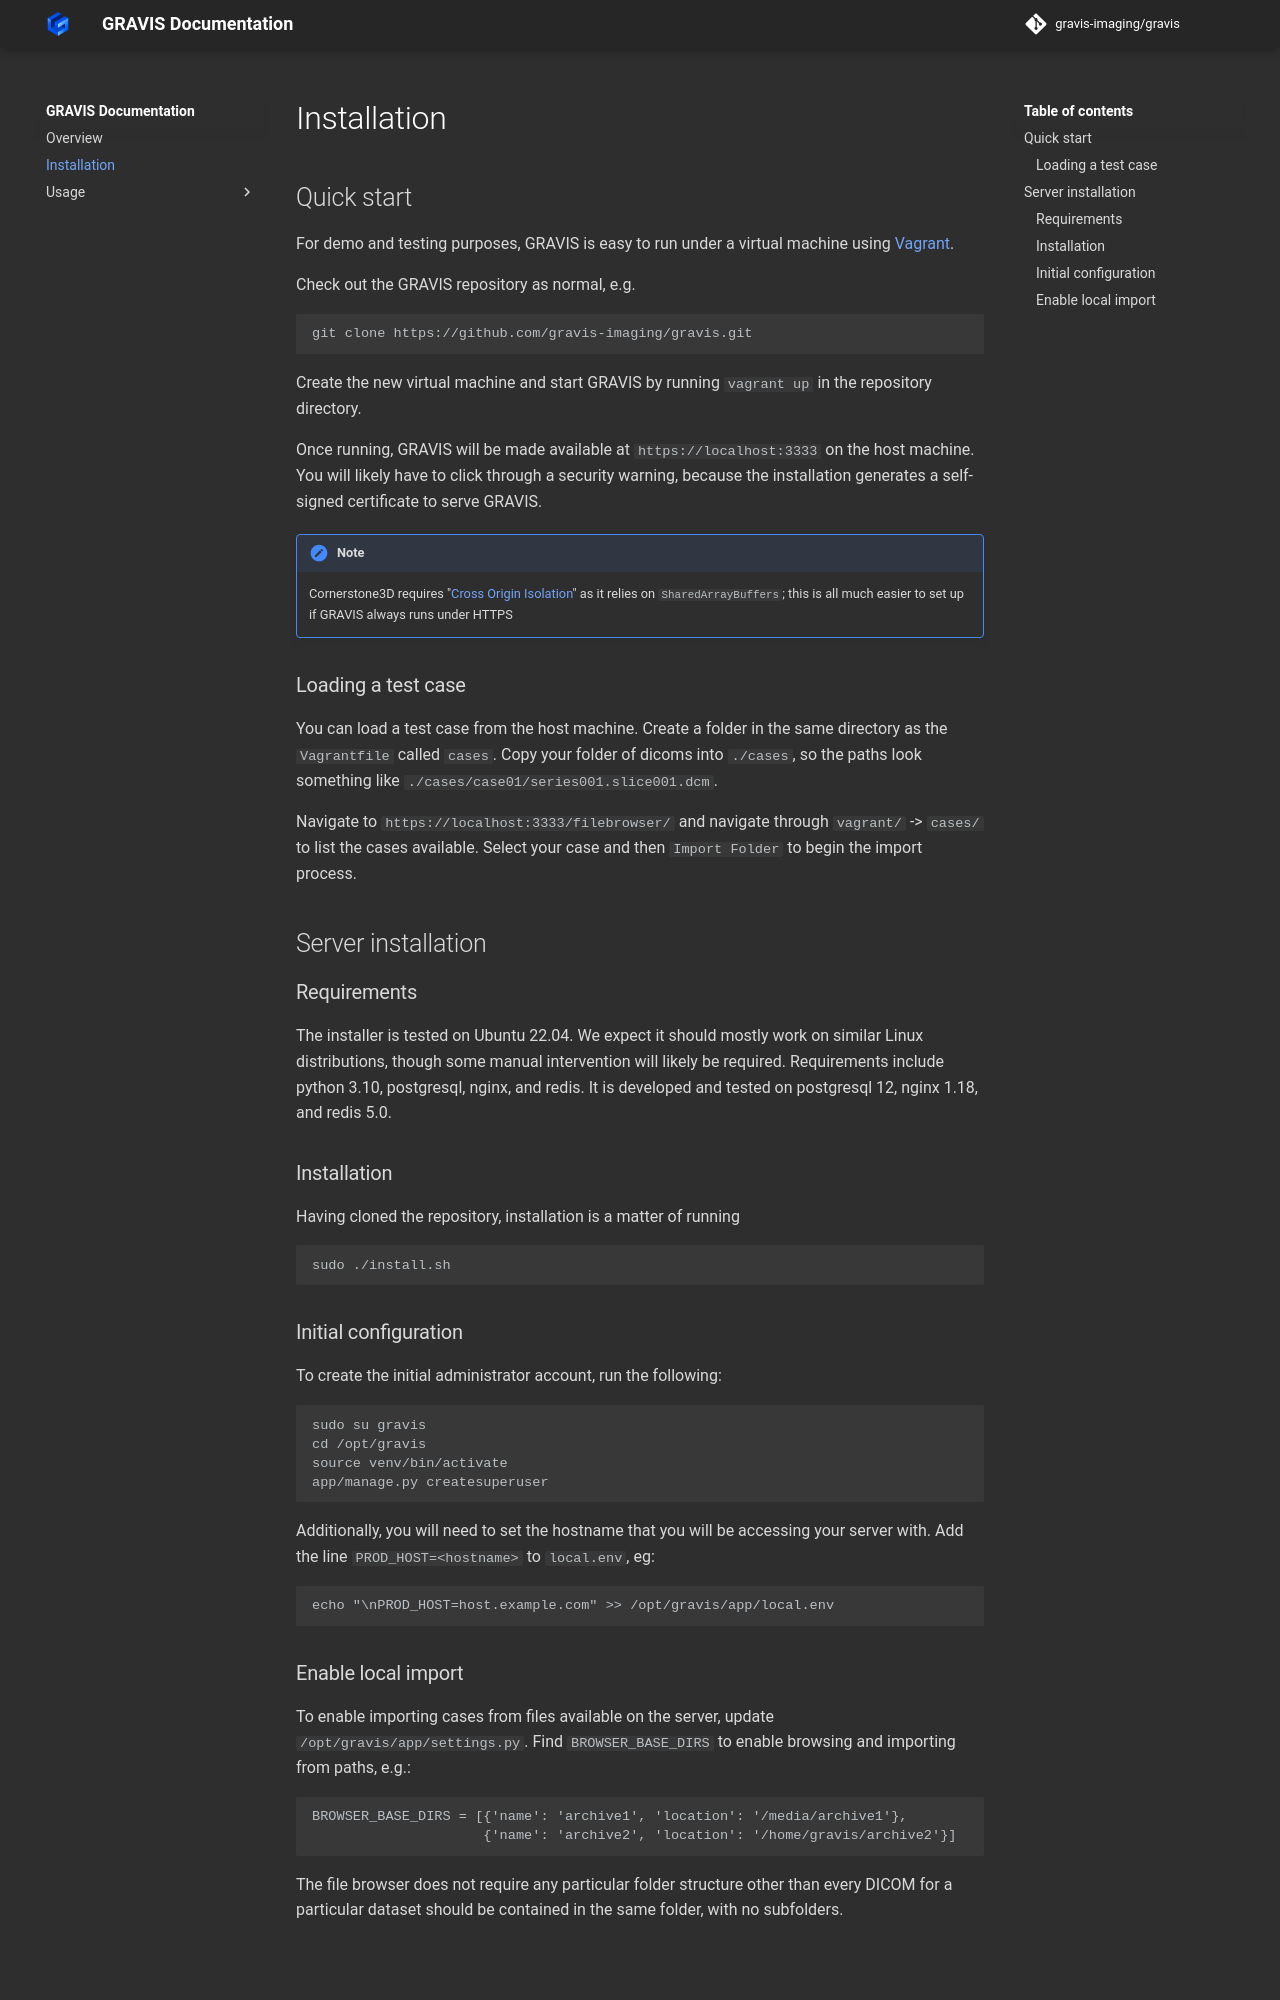

repository: gravis-imaging/gravis · page: install/index.html · generator: mkdocs

---
title: Installation
---
# Installation

## Quick start

For demo and testing purposes, GRAVIS is easy to run under a virtual machine using [Vagrant](). 

Check out the GRAVIS repository as normal, e.g.

```
git clone https://github.com/gravis-imaging/gravis.git
```

Create the new virtual machine and start GRAVIS by running `vagrant up` in the repository directory. 

Once running, GRAVIS will be made available at `https://localhost:3333` on the host machine. You will likely have to click through a security warning, because the installation generates a self-signed certificate to serve GRAVIS. 

!!! note
    Cornerstone3D requires "[Cross Origin Isolation](https://web.dev/articles/why-coop-coep)" as it relies on `SharedArrayBuffers`; this is all much easier to set up if GRAVIS always runs under HTTPS

### Loading a test case

You can load a test case from the host machine. Create a folder in the same directory as the `Vagrantfile` called `cases`. Copy your folder of dicoms into `./cases`, so the paths look something like `./cases/case01/series001.slice001.dcm`. 

Navigate to `https://localhost:3333/filebrowser/` and navigate through `vagrant/` -> `cases/` to list the cases available. Select your case and then `Import Folder` to begin the import process.

## Server installation

### Requirements
The installer is tested on Ubuntu 22.04. We expect it should mostly work on similar Linux distributions, though some manual intervention will likely be required. Requirements include python 3.10, postgresql, nginx, and redis. It is developed and tested on postgresql 12, nginx 1.18, and redis 5.0.

### Installation

Having cloned the repository, installation is a matter of running 

```
sudo ./install.sh
```

### Initial configuration

To create the initial administrator account, run the following:

```
sudo su gravis 
cd /opt/gravis
source venv/bin/activate
app/manage.py createsuperuser
```

Additionally, you will need to set the hostname that you will be accessing your server with. Add the line `PROD_HOST=<hostname>` to `local.env`, eg:

```
echo "\nPROD_HOST=host.example.com" >> /opt/gravis/app/local.env
```
